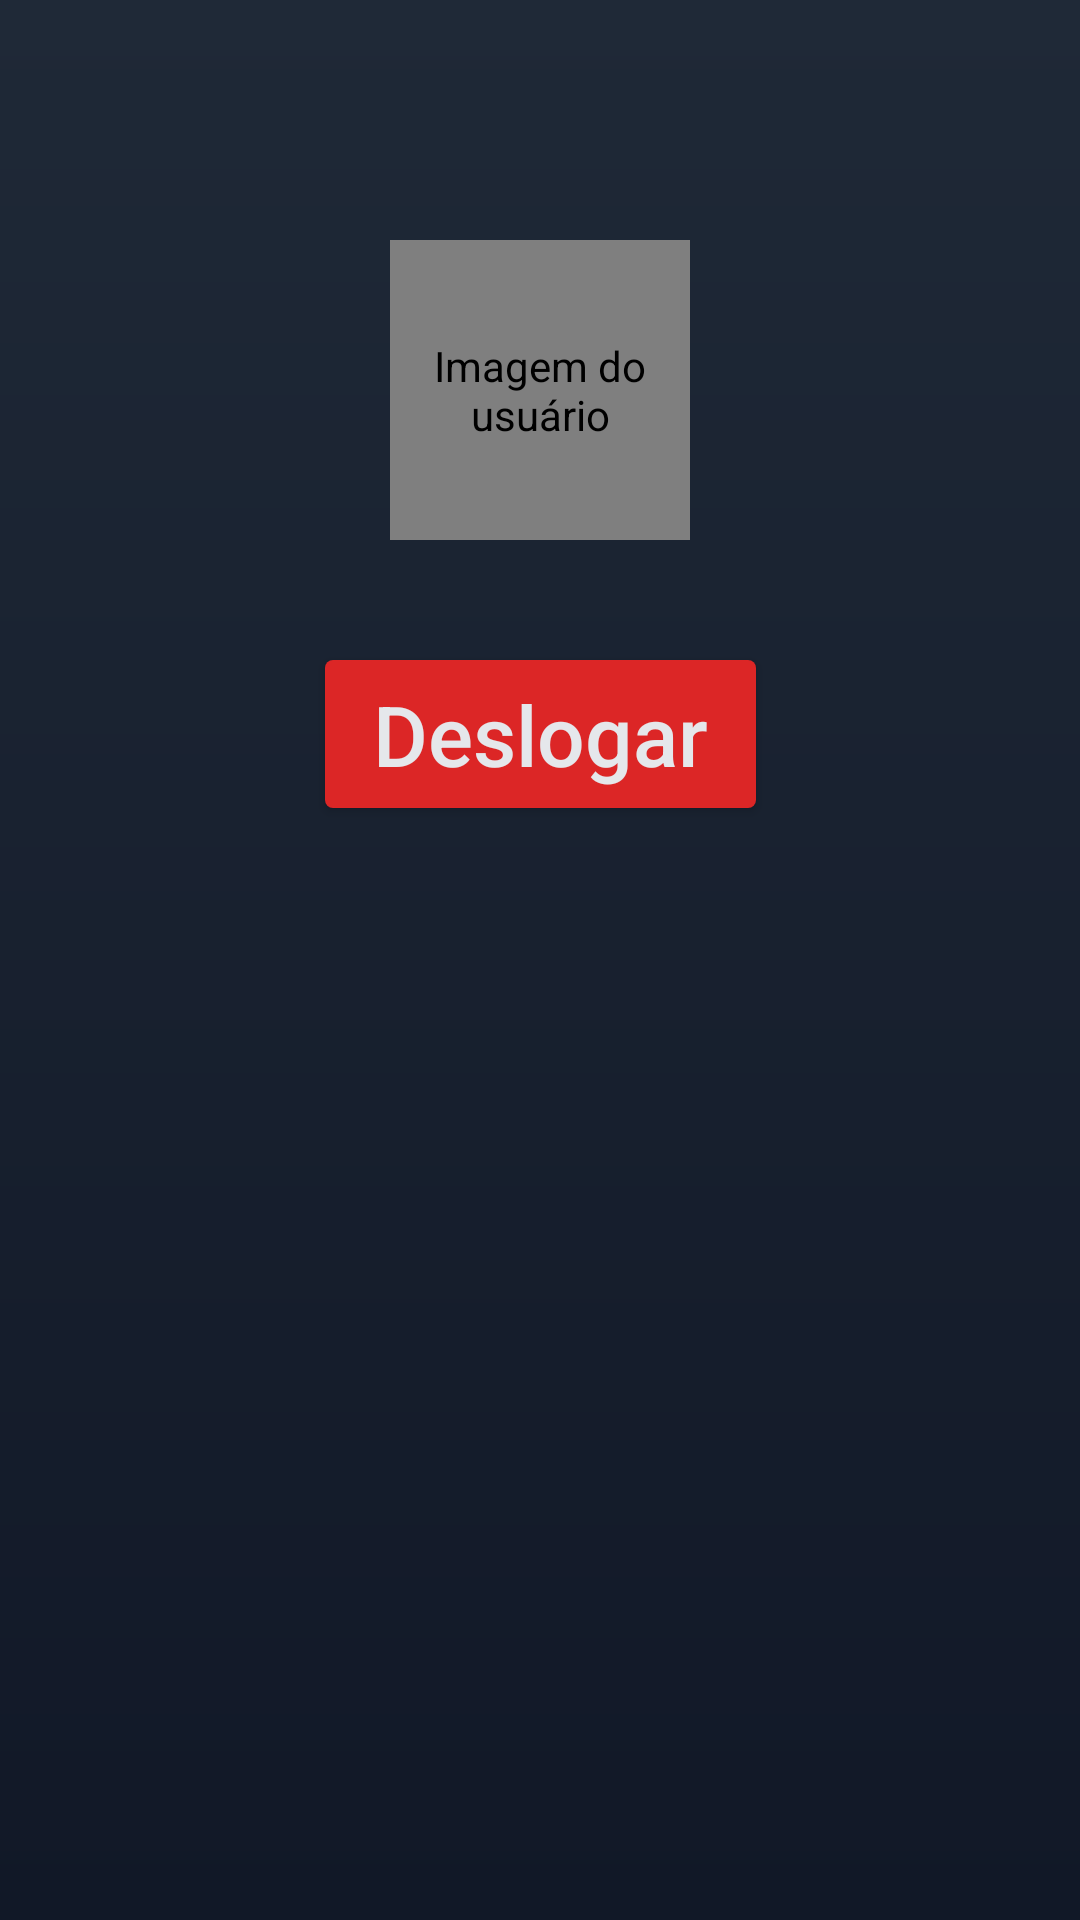

Write the Android layout XML for this screen, with the resource values it uses.
<!-- AndroidManifest.xml: application theme Theme.TelaLogin -->
<!-- res/layout/activity_main.xml -->
<?xml version="1.0" encoding="utf-8"?>
<androidx.core.widget.NestedScrollView
	xmlns:android="http://schemas.android.com/apk/res/android"
	xmlns:tools="http://schemas.android.com/tools"
	xmlns:app="http://schemas.android.com/apk/res-auto"
	android:layout_width="match_parent"
	android:layout_height="match_parent"
	android:fillViewport="true"
>
	<androidx.constraintlayout.widget.ConstraintLayout
		android:layout_width="match_parent"
		android:layout_height="match_parent"
		android:background="@drawable/background"
		tools:context=".MainActivity"
	>
		<de.hdodenhof.circleimageview.CircleImageView
			android:id="@+id/userImage"
			android:layout_width="100dp"
			android:layout_height="100dp"
			android:layout_marginTop="80dp"
			android:src="@android:drawable/screen_background_dark"
			android:contentDescription="@string/userImageAltText"
			app:layout_constraintTop_toTopOf="parent"
			app:layout_constraintStart_toStartOf="parent"
			app:layout_constraintEnd_toEndOf="parent"
		/>

		<androidx.appcompat.widget.AppCompatButton
			android:id="@+id/logoutButton"
			android:background="@drawable/logout_button"
			android:layout_width="wrap_content"
			android:layout_height="wrap_content"
			android:minHeight="0dp"
			android:minWidth="0dp"
			android:text="@string/logout"
			android:textSize="28sp"
			android:lineHeight="32sp"
			android:textColor="?colorOnPrimary"
			android:textAllCaps="false"
			android:textAlignment="center"
			android:paddingTop="6dp"
			android:paddingBottom="6dp"
			android:paddingLeft="16dp"
			android:paddingRight="16dp"
			android:layout_marginTop="40dp"
			app:layout_constraintStart_toStartOf="parent"
			app:layout_constraintEnd_toEndOf="parent"
			app:layout_constraintTop_toBottomOf="@id/userImage"
		/>
	</androidx.constraintlayout.widget.ConstraintLayout>
</androidx.core.widget.NestedScrollView>
<!-- resources referenced by this layout -->
<resources>
  <!-- drawable background (drawable) -->
  <?xml version="1.0" encoding="utf-8"?>
  <shape xmlns:android="http://schemas.android.com/apk/res/android">
  	<gradient
  		android:startColor="?colorPrimaryBackground"
  		android:endColor="?colorPrimaryBackgroundEnd"
  		android:angle="15"
  	/>
  </shape>
  <!-- drawable logout_button (drawable) -->
  <?xml version="1.0" encoding="utf-8"?>
  <shape xmlns:android="http://schemas.android.com/apk/res/android">
  	<solid android:color="?colorErrorPrimary" />
  	<corners android:radius="8px" />
  </shape>
  <string name="logout">Deslogar</string>
  <string name="userImageAltText">Imagem do usuário</string>
  <style name="Theme.TelaLogin" parent="Base.Theme.TelaLogin" />
  <style name="Base.Theme.TelaLogin" parent="Theme.Material3.Dark.NoActionBar">
  		<item name="colorPrimary">@color/blue_600</item>
  
  		<item name="colorOnPrimary">?colorSecondary</item>
  		<item name="colorPrimaryVariant">@color/gray_900</item>
  		<item name="colorSecondary">@color/gray_200</item>
  		<item name="colorOnSecondary">?colorPrimaryVariant</item>
  		<item name="colorSecondaryVariant">@color/gray_400</item>
  		<item name="android:statusBarColor">?colorPrimaryVariant</item>
  		<item name="android:textColorPrimary">?colorOnPrimary</item>
  		<item name="android:textColorSecondary">?colorOnPrimary</item>
  		<item name="android:textColorTertiary">?colorOnPrimary</item>
  
  		<item name="colorErrorPrimary">@color/red_600</item>
  		<item name="colorErrorSecondary">@color/red_500</item>
  		<item name="colorPrimaryBackground">@color/gray_800</item>
  		<item name="colorPrimaryBackgroundEnd">@color/gray_900</item>
  		<item name="colorPrimaryInputBackground">@color/slate_600</item>
  
  		<item name="snackbarStyle">@style/Snackbar</item>
  	</style>
  <color name="blue_600">#2563EB</color>
  <color name="gray_900">#111827</color>
  <color name="gray_200">#E5E7EB</color>
  <color name="gray_400">#9CA3AF</color>
  <color name="red_600">#DC2626</color>
  <color name="red_500">#EF4444</color>
  <color name="gray_800">#1F2937</color>
  <color name="slate_600">#475569</color>
</resources>
